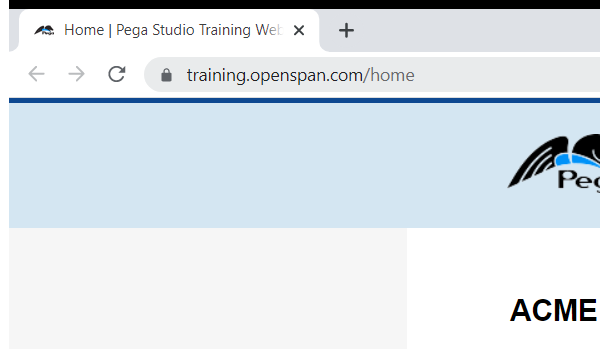
Task: Revature Project P1 - RoSA mark 2
Workflow: ShopAtPega

Step 1: Attach Browser 'chrome.exe Home' in window 'Home | Pega Studio Training Web Application' (chrome.exe)

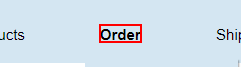
Step 2: click on the link

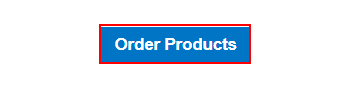
Step 3: click on the text box

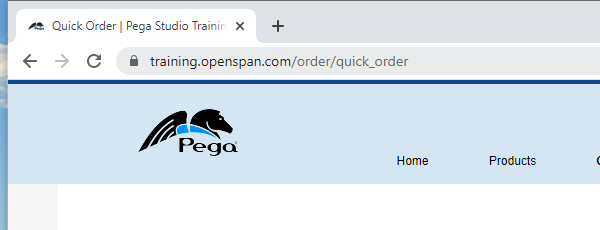
Step 4: Attach Browser 'chrome.exe Quick' in window 'Quick Order | Pega Studio Training Web Application' (chrome.exe)

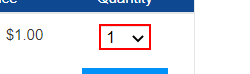
Step 5: type [arg_Quantity] into the drop-down

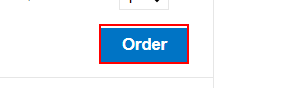
Step 6: click on the text box in window 'Quick Order | Pega Studio Training Web Application' (chrome.exe)
